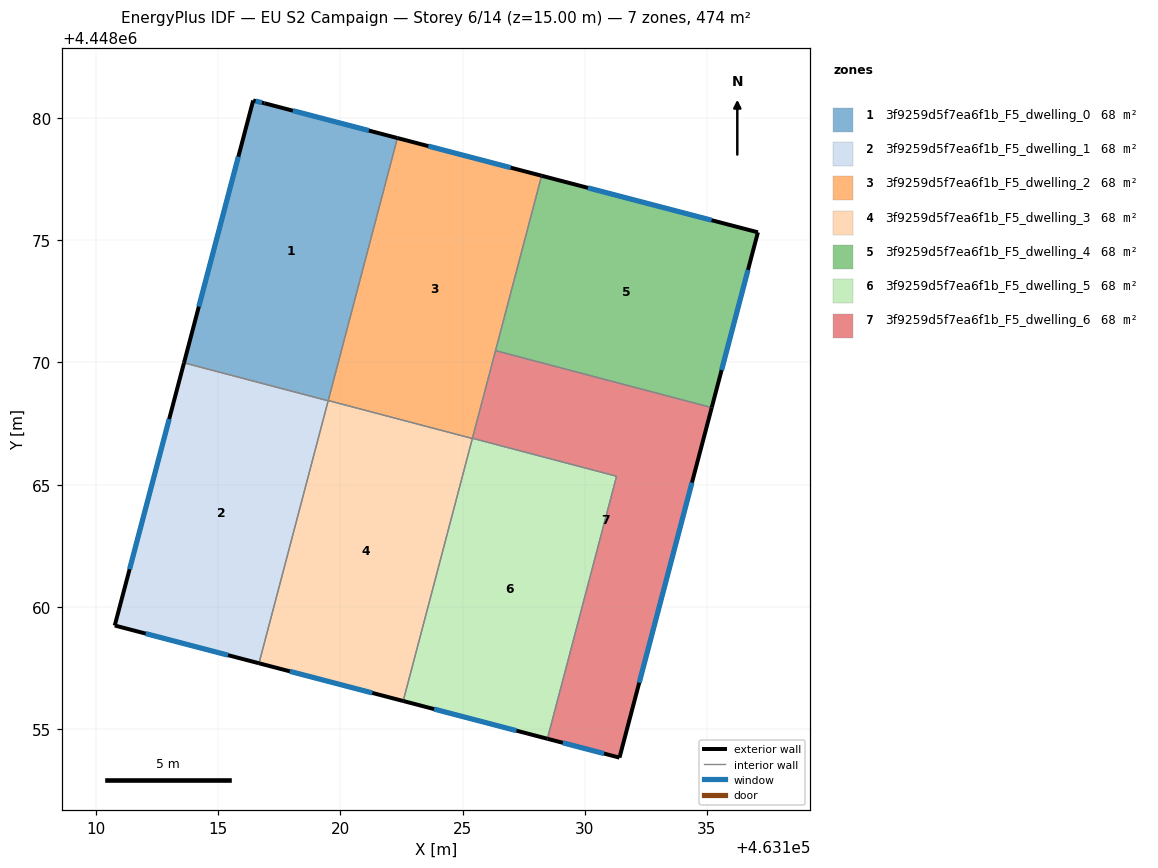
=== STOREY PLAN SPEC (per zone: floor XY polygon, exterior-wall plan segments, windows/doors) ===
zone 1: 3f9259d5f7ea6f1b_F5_dwelling_0  (67.8 m²)
  floor: (463122.34, 4448079.18) (463119.50, 4448068.43) (463113.60, 4448069.99) (463116.43, 4448080.72) (463116.89, 4448080.61)
  exterior wall: (463122.34, 4448079.18) – (463116.89, 4448080.61)  [5.6 m]
    window: (463121.17, 4448079.49) – (463118.06, 4448080.30)  [5.5 m²]
  exterior wall: (463116.43, 4448080.72) – (463113.60, 4448069.99)  [11.1 m]
    window: (463115.83, 4448078.42) – (463114.21, 4448072.29)  [10.9 m²]
  exterior wall: (463116.89, 4448080.61) – (463116.43, 4448080.72)  [0.5 m]
    window: (463116.79, 4448080.63) – (463116.53, 4448080.70)  [0.5 m²]
  interior walls: 3
zone 2: 3f9259d5f7ea6f1b_F5_dwelling_1  (67.8 m²)
  floor: (463119.50, 4448068.43) (463116.67, 4448057.69) (463110.77, 4448059.24) (463113.60, 4448069.99)
  exterior wall: (463110.77, 4448059.24) – (463116.67, 4448057.69)  [6.1 m]
    window: (463112.03, 4448058.91) – (463115.41, 4448058.02)  [6.0 m²]
  exterior wall: (463113.60, 4448069.99) – (463110.77, 4448059.24)  [11.1 m]
    window: (463113.00, 4448067.68) – (463111.38, 4448061.54)  [10.9 m²]
  interior walls: 2
zone 3: 3f9259d5f7ea6f1b_F5_dwelling_2  (67.8 m²)
  floor: (463128.24, 4448077.64) (463125.40, 4448066.89) (463119.51, 4448068.44) (463122.34, 4448079.18)
  exterior wall: (463128.24, 4448077.64) – (463122.34, 4448079.18)  [6.1 m]
    window: (463126.97, 4448077.97) – (463123.60, 4448078.85)  [6.0 m²]
  interior walls: 5
zone 4: 3f9259d5f7ea6f1b_F5_dwelling_3  (67.8 m²)
  floor: (463125.40, 4448066.89) (463122.57, 4448056.15) (463116.67, 4448057.69) (463119.51, 4448068.44)
  exterior wall: (463116.67, 4448057.69) – (463122.57, 4448056.15)  [6.1 m]
    window: (463117.94, 4448057.36) – (463121.31, 4448056.48)  [6.0 m²]
  interior walls: 4
zone 5: 3f9259d5f7ea6f1b_F5_dwelling_4  (67.8 m²)
  floor: (463137.09, 4448075.33) (463135.20, 4448068.15) (463126.35, 4448070.48) (463128.24, 4448077.64)
  exterior wall: (463135.20, 4448068.15) – (463137.09, 4448075.33)  [7.4 m]
    window: (463135.60, 4448069.69) – (463136.68, 4448073.79)  [7.3 m²]
  exterior wall: (463137.09, 4448075.33) – (463128.24, 4448077.64)  [9.1 m]
    window: (463135.19, 4448075.82) – (463130.13, 4448077.15)  [9.0 m²]
  interior walls: 2
zone 6: 3f9259d5f7ea6f1b_F5_dwelling_5  (67.8 m²)
  floor: (463131.30, 4448065.34) (463128.47, 4448054.60) (463122.57, 4448056.15) (463125.41, 4448066.90)
  exterior wall: (463122.57, 4448056.15) – (463128.47, 4448054.60)  [6.1 m]
    window: (463123.84, 4448055.82) – (463127.21, 4448054.93)  [6.0 m²]
  interior walls: 4
zone 7: 3f9259d5f7ea6f1b_F5_dwelling_6  (67.8 m²)
  floor: (463135.20, 4448068.15) (463131.42, 4448053.83) (463128.47, 4448054.60) (463131.30, 4448065.34) (463125.41, 4448066.90) (463126.35, 4448070.48)
  exterior wall: (463131.42, 4448053.83) – (463135.20, 4448068.15)  [14.8 m]
    window: (463132.23, 4448056.90) – (463134.39, 4448065.09)  [14.5 m²]
  exterior wall: (463128.47, 4448054.60) – (463131.42, 4448053.83)  [3.0 m]
    window: (463129.10, 4448054.44) – (463130.79, 4448054.00)  [3.0 m²]
  interior walls: 4

=== DERIVED (storey summary) ===
Building: EU S2 Campaign
Storey: 6 of 14  (floor level z = 15.00 m)
Storey gross floor area: 474.5 m²
Zones on this storey: 7
  - 3f9259d5f7ea6f1b_F5_dwelling_0: floor 67.8 m²; exterior wall 17.2 m (51.6 m²); 3 window(s) 16.9 m²; WWR 32.7%
  - 3f9259d5f7ea6f1b_F5_dwelling_1: floor 67.8 m²; exterior wall 17.2 m (51.7 m²); 2 window(s) 16.9 m²; WWR 32.7%
  - 3f9259d5f7ea6f1b_F5_dwelling_2: floor 67.8 m²; exterior wall 6.1 m (18.3 m²); 1 window(s) 6.0 m²; WWR 32.7%
  - 3f9259d5f7ea6f1b_F5_dwelling_3: floor 67.8 m²; exterior wall 6.1 m (18.3 m²); 1 window(s) 6.0 m²; WWR 32.7%
  - 3f9259d5f7ea6f1b_F5_dwelling_4: floor 67.8 m²; exterior wall 16.6 m (49.7 m²); 2 window(s) 16.2 m²; WWR 32.7%
  - 3f9259d5f7ea6f1b_F5_dwelling_5: floor 67.8 m²; exterior wall 6.1 m (18.3 m²); 1 window(s) 6.0 m²; WWR 32.7%
  - 3f9259d5f7ea6f1b_F5_dwelling_6: floor 67.8 m²; exterior wall 17.9 m (53.6 m²); 2 window(s) 17.5 m²; WWR 32.7%
Zone adjacency (shared interzone walls):
  - 3f9259d5f7ea6f1b_F5_dwelling_0 ↔ 3f9259d5f7ea6f1b_F5_dwelling_1
  - 3f9259d5f7ea6f1b_F5_dwelling_0 ↔ 3f9259d5f7ea6f1b_F5_dwelling_2
  - 3f9259d5f7ea6f1b_F5_dwelling_0 ↔ 3f9259d5f7ea6f1b_F5_dwelling_3
  - 3f9259d5f7ea6f1b_F5_dwelling_1 ↔ 3f9259d5f7ea6f1b_F5_dwelling_3
  - 3f9259d5f7ea6f1b_F5_dwelling_2 ↔ 3f9259d5f7ea6f1b_F5_dwelling_3
  - 3f9259d5f7ea6f1b_F5_dwelling_2 ↔ 3f9259d5f7ea6f1b_F5_dwelling_4
  - 3f9259d5f7ea6f1b_F5_dwelling_2 ↔ 3f9259d5f7ea6f1b_F5_dwelling_5
  - 3f9259d5f7ea6f1b_F5_dwelling_2 ↔ 3f9259d5f7ea6f1b_F5_dwelling_6
  - 3f9259d5f7ea6f1b_F5_dwelling_3 ↔ 3f9259d5f7ea6f1b_F5_dwelling_5
  - 3f9259d5f7ea6f1b_F5_dwelling_4 ↔ 3f9259d5f7ea6f1b_F5_dwelling_6
  - 3f9259d5f7ea6f1b_F5_dwelling_5 ↔ 3f9259d5f7ea6f1b_F5_dwelling_6